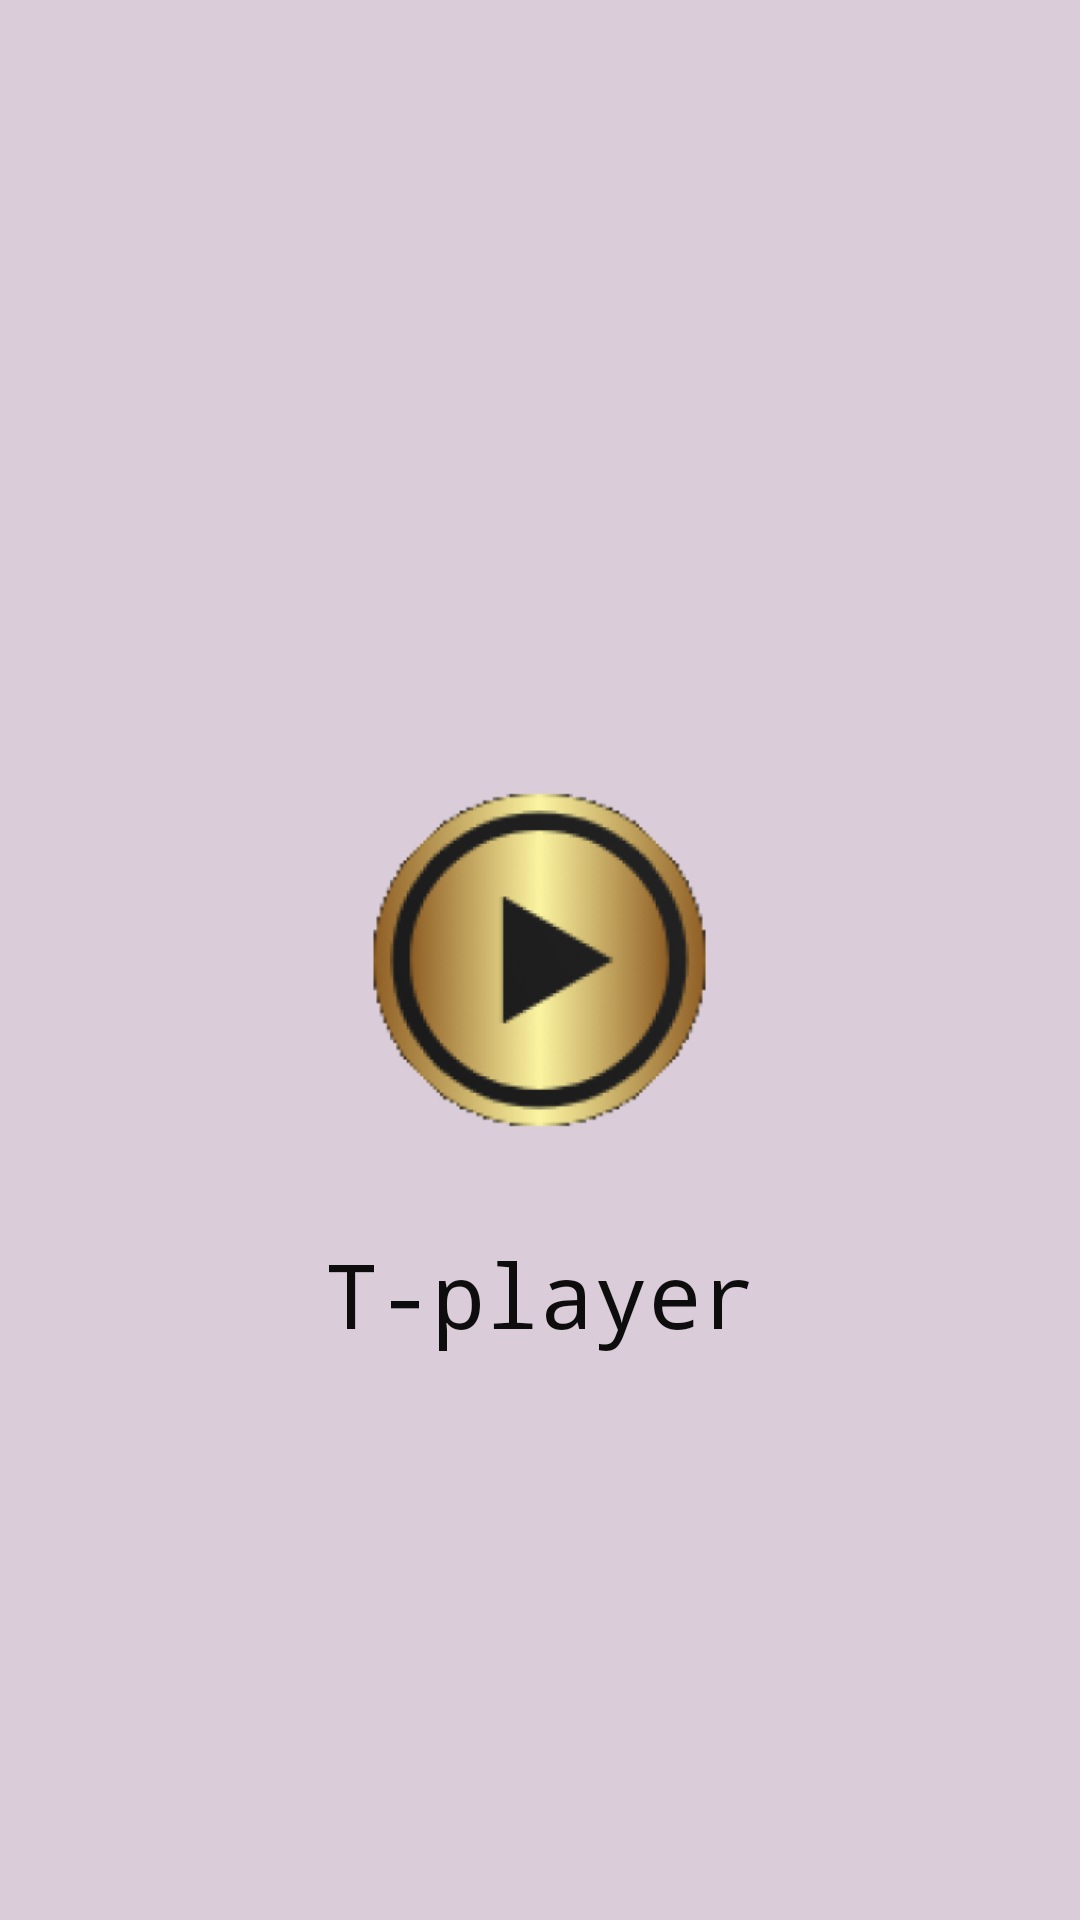

Produce the Android XML layout that renders to this screen, including the resource entries it uses.
<!-- AndroidManifest.xml: application theme Theme.TPlayer -->
<!-- res/layout/activity_welcome.xml -->
<?xml version="1.0" encoding="utf-8"?>
<RelativeLayout xmlns:android="http://schemas.android.com/apk/res/android"
    xmlns:app="http://schemas.android.com/apk/res-auto"
    xmlns:tools="http://schemas.android.com/tools"
    android:layout_width="match_parent"
    android:layout_height="match_parent"
    android:background="@color/bg"
    tools:context=".activities.WelcomeActivity">

     <ImageView
        android:id="@+id/imageView2"
        android:layout_width="163dp"
        android:layout_height="182dp"
        android:layout_centerInParent="true"
        android:contentDescription="@string/logo"
        app:srcCompat="@mipmap/ic_launcher_foreground" />

    <TextView
        android:id="@+id/txt_grating"
        android:layout_width="wrap_content"
        android:layout_height="wrap_content"
        android:layout_below="@id/imageView2"
        android:layout_centerHorizontal="true"
        android:textAlignment="center"
        android:fontFamily="monospace"
        android:text="@string/grating"
        android:textColor="@color/txcolor"
        android:textSize="30sp" />


</RelativeLayout>
<!-- resources referenced by this layout -->
<resources>
  <color name="bg">#DACDD9</color>
  <color name="txcolor">#0E0D0D</color>
  <!-- mipmap ic_launcher_foreground: png bitmap (mipmap-hdpi, 12356 bytes) -->
  <string name="grating">T-player</string>
  <string name="logo">logo</string>
  <style name="Theme.TPlayer" parent="Theme.MaterialComponents.DayNight.NoActionBar">
          
          <item name="colorPrimary">@color/purple_500</item>
          <item name="colorPrimaryVariant">@color/black</item>
          <item name="colorOnPrimary">@color/white</item>
          
          <item name="colorSecondary">#CFB53B</item>
          <item name="colorSecondaryVariant">#CFB53B</item>
          <item name="colorOnSecondary">@color/black</item>
          
          <item name="android:statusBarColor" tools:targetApi="l">?attr/colorPrimaryVariant</item>
          
  
          <item name="overlapAnchor">false</item>
          <item name="android:dropDownVerticalOffset">?attr/actionBarSize</item>
          <item name="android:itemBackground">@color/white</item>
  
      </style>
  <color name="purple_500">#FF6200EE</color>
  <color name="black">#FF000000</color>
  <color name="white">#FFFFFFFF</color>
</resources>
